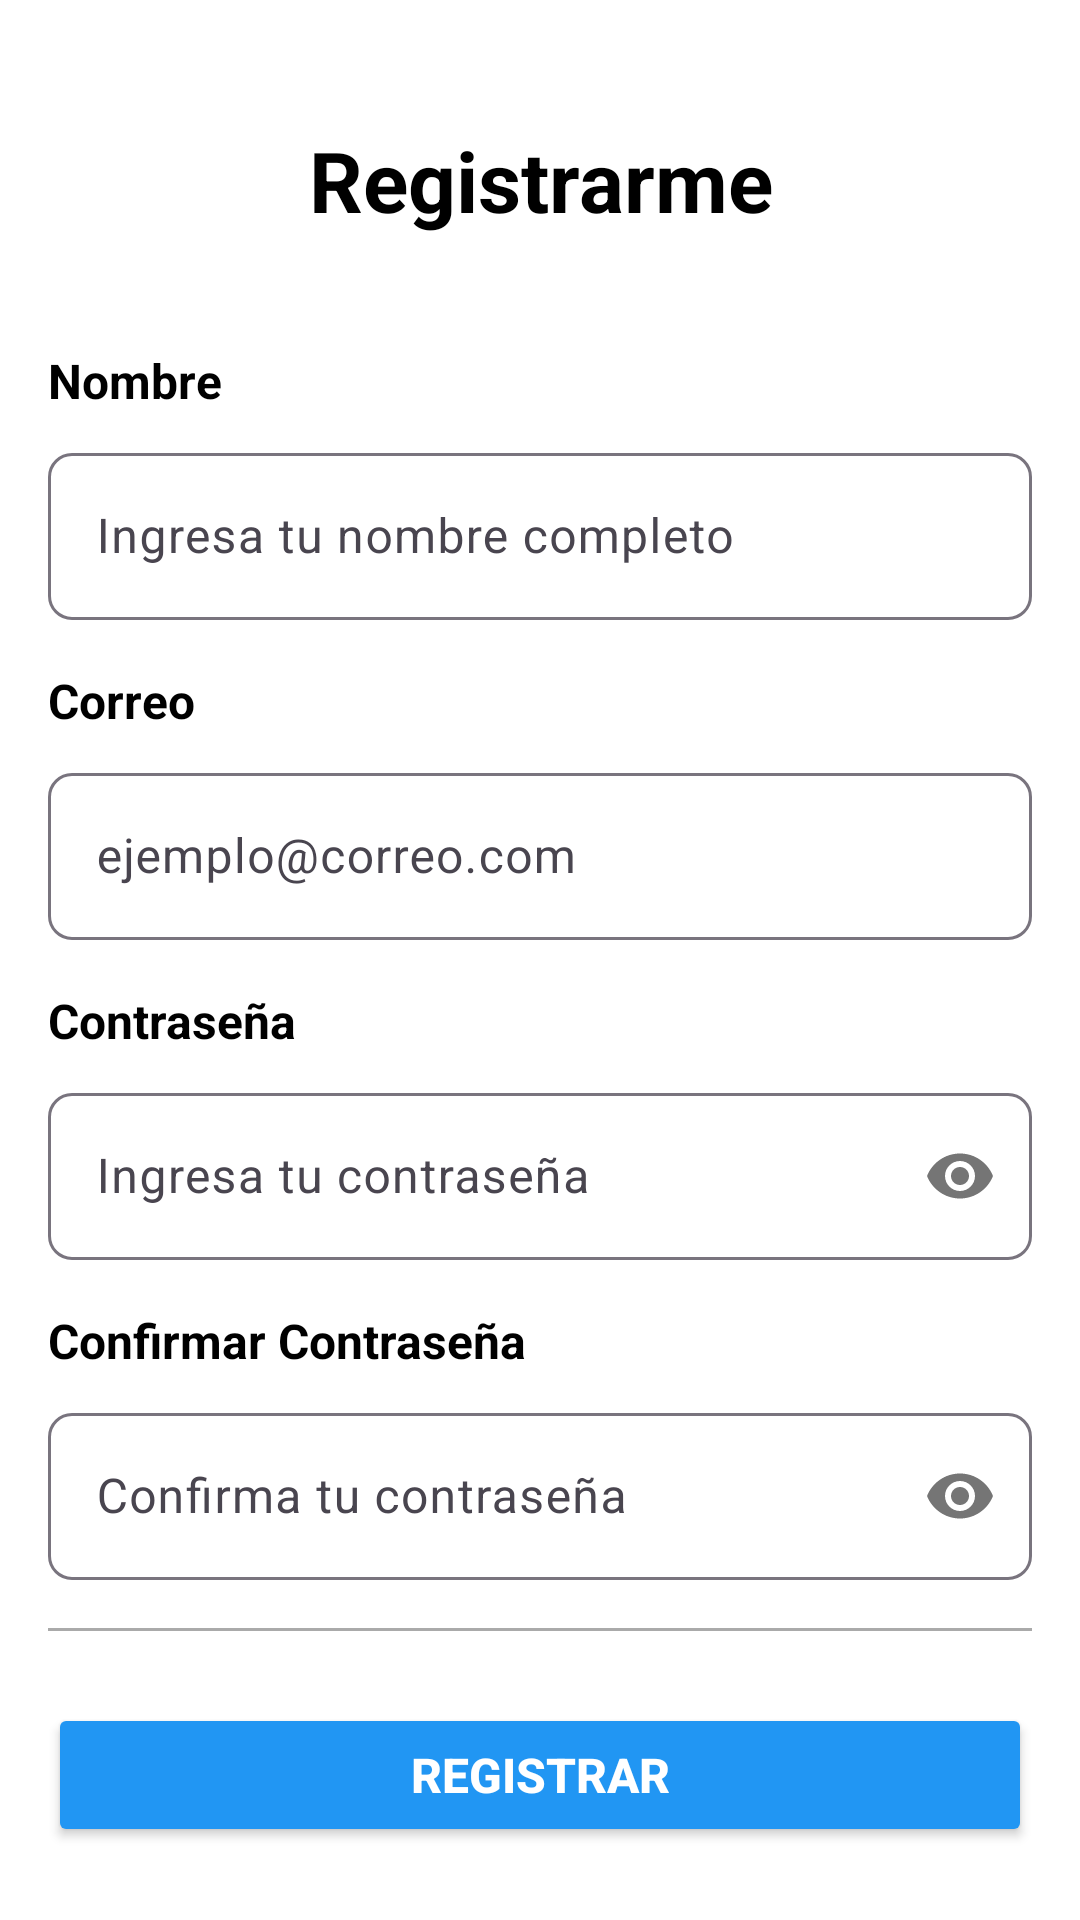

Here is an Android app screen rendered from its layout file. Give the layout XML and the strings, colors and styles it references.
<!-- AndroidManifest.xml: application theme Theme.SivarEats -->
<!-- res/layout/activity_login_register.xml -->
<?xml version="1.0" encoding="utf-8"?>
<ScrollView xmlns:android="http://schemas.android.com/apk/res/android"
    xmlns:app="http://schemas.android.com/apk/res-auto"
    xmlns:tools="http://schemas.android.com/tools"
    android:layout_width="match_parent"
    android:layout_height="match_parent"
    android:background="@android:color/white"
    android:fillViewport="true"
    android:padding="16dp">

    <LinearLayout
        android:layout_width="match_parent"
        android:layout_height="wrap_content"
        android:orientation="vertical">

        
        <LinearLayout
            android:layout_width="match_parent"
            android:layout_height="wrap_content"
            android:layout_marginTop="20dp"
            android:layout_marginBottom="32dp"
            android:orientation="horizontal"
            android:gravity="center_vertical">

            
            <ImageButton
                android:id="@+id/btnBack"
                android:layout_width="48dp"
                android:layout_height="48dp"
                android:background="?attr/selectableItemBackgroundBorderless"
                android:src="@drawable/ic_return"
                android:contentDescription="Volver atrás"
                android:padding="12dp" />


            
            <TextView
                android:layout_width="0dp"
                android:layout_height="wrap_content"
                android:layout_weight="1"
                android:gravity="center"
                android:text="Registrarme"
                android:textColor="@android:color/black"
                android:textSize="28sp"
                android:textStyle="bold" />

            
            <View
                android:layout_width="48dp"
                android:layout_height="48dp" />

        </LinearLayout>

        
        <TextView
            android:layout_width="match_parent"
            android:layout_height="wrap_content"
            android:text="Nombre"
            android:textColor="@android:color/black"
            android:textSize="16sp"
            android:textStyle="bold"
            android:layout_marginBottom="8dp" />

        <com.google.android.material.textfield.TextInputLayout
            android:id="@+id/nameContainer"
            android:layout_width="match_parent"
            android:layout_height="wrap_content"
            android:layout_marginBottom="16dp"
            app:boxBackgroundMode="outline"
            app:boxCornerRadiusBottomEnd="8dp"
            app:boxCornerRadiusBottomStart="8dp"
            app:boxCornerRadiusTopEnd="8dp"
            app:boxCornerRadiusTopStart="8dp">

            <com.google.android.material.textfield.TextInputEditText
                android:id="@+id/etName"
                android:layout_width="match_parent"
                android:layout_height="wrap_content"
                android:hint="Ingresa tu nombre completo"
                android:inputType="textPersonName" />

        </com.google.android.material.textfield.TextInputLayout>

        

        
        <TextView
            android:layout_width="match_parent"
            android:layout_height="wrap_content"
            android:text="Correo"
            android:textColor="@android:color/black"
            android:textSize="16sp"
            android:textStyle="bold"
            android:layout_marginBottom="8dp" />

        <com.google.android.material.textfield.TextInputLayout
            android:id="@+id/emailContainer"
            android:layout_width="match_parent"
            android:layout_height="wrap_content"
            android:layout_marginBottom="16dp"
            app:boxBackgroundMode="outline"
            app:boxCornerRadiusBottomEnd="8dp"
            app:boxCornerRadiusBottomStart="8dp"
            app:boxCornerRadiusTopEnd="8dp"
            app:boxCornerRadiusTopStart="8dp">

            <com.google.android.material.textfield.TextInputEditText
                android:id="@+id/etEmail"
                android:layout_width="match_parent"
                android:layout_height="wrap_content"
                android:hint="ejemplo@correo.com"
                android:inputType="textEmailAddress" />

        </com.google.android.material.textfield.TextInputLayout>

        
        <TextView
            android:layout_width="match_parent"
            android:layout_height="wrap_content"
            android:text="Contraseña"
            android:textColor="@android:color/black"
            android:textSize="16sp"
            android:textStyle="bold"
            android:layout_marginBottom="8dp" />

        <com.google.android.material.textfield.TextInputLayout
            android:id="@+id/passwordContainer"
            android:layout_width="match_parent"
            android:layout_height="wrap_content"
            android:layout_marginBottom="16dp"
            app:boxBackgroundMode="outline"
            app:boxCornerRadiusBottomEnd="8dp"
            app:boxCornerRadiusBottomStart="8dp"
            app:boxCornerRadiusTopEnd="8dp"
            app:boxCornerRadiusTopStart="8dp"
            app:passwordToggleEnabled="true">

            <com.google.android.material.textfield.TextInputEditText
                android:id="@+id/etPassword"
                android:layout_width="match_parent"
                android:layout_height="wrap_content"
                android:hint="Ingresa tu contraseña"
                android:inputType="textPassword" />

        </com.google.android.material.textfield.TextInputLayout>

        
        <TextView
            android:layout_width="match_parent"
            android:layout_height="wrap_content"
            android:text="Confirmar Contraseña"
            android:textColor="@android:color/black"
            android:textSize="16sp"
            android:textStyle="bold"
            android:layout_marginBottom="8dp" />

        <com.google.android.material.textfield.TextInputLayout
            android:id="@+id/confirmPasswordContainer"
            android:layout_width="match_parent"
            android:layout_height="wrap_content"
            android:layout_marginBottom="16dp"
            app:boxBackgroundMode="outline"
            app:boxCornerRadiusBottomEnd="8dp"
            app:boxCornerRadiusBottomStart="8dp"
            app:boxCornerRadiusTopEnd="8dp"
            app:boxCornerRadiusTopStart="8dp"
            app:passwordToggleEnabled="true">

            <com.google.android.material.textfield.TextInputEditText
                android:id="@+id/etConfirmPassword"
                android:layout_width="match_parent"
                android:layout_height="wrap_content"
                android:hint="Confirma tu contraseña"
                android:inputType="textPassword" />

        </com.google.android.material.textfield.TextInputLayout>

        

        
        <View
            android:layout_width="match_parent"
            android:layout_height="1dp"
            android:background="@android:color/darker_gray"
            android:layout_marginBottom="24dp" />

        
        <Button
            android:id="@+id/btnRegister"
            android:layout_width="match_parent"
            android:layout_height="48dp"
            android:backgroundTint="@color/info"
            android:text="Registrar"
            android:textColor="@android:color/white"
            android:textSize="16sp"
            android:textStyle="bold" />

    </LinearLayout>

</ScrollView>
<!-- resources referenced by this layout -->
<resources>
  <color name="info">#2196F3</color>
  <style name="Theme.SivarEats" parent="Base.Theme.SivarEats" />
  <color name="primary">#FF6B35</color>
  <color name="text_on_primary">#FFFFFF</color>
  <color name="secondary">#2E7D32</color>
  <color name="text_on_secondary">#FFFFFF</color>
  <color name="surface">#FFFFFF</color>
  <color name="on_surface">#212121</color>
  <style name="TextAppearance.SivarEats.Headline.Large" parent="TextAppearance.Material3.HeadlineLarge">
          <item name="android:textSize">32sp</item>
          <item name="android:letterSpacing">-0.02</item>
          <item name="android:lineHeight">40sp</item>
      </style>
  <style name="TextAppearance.SivarEats.Headline.Medium" parent="TextAppearance.Material3.HeadlineMedium">
          <item name="android:textSize">28sp</item>
          <item name="android:letterSpacing">-0.01</item>
          <item name="android:lineHeight">36sp</item>
      </style>
  <style name="TextAppearance.SivarEats.Headline.Small" parent="TextAppearance.Material3.HeadlineSmall">
          <item name="android:textSize">24sp</item>
          <item name="android:letterSpacing">0</item>
          <item name="android:lineHeight">32sp</item>
      </style>
  <style name="TextAppearance.SivarEats.Title.Large" parent="TextAppearance.Material3.TitleLarge">
          <item name="android:textSize">22sp</item>
          <item name="android:letterSpacing">0</item>
          <item name="android:lineHeight">28sp</item>
      </style>
  <style name="TextAppearance.SivarEats.Title.Medium" parent="TextAppearance.Material3.TitleMedium">
          <item name="android:textSize">16sp</item>
          <item name="android:letterSpacing">0.01</item>
          <item name="android:lineHeight">24sp</item>
      </style>
  <style name="TextAppearance.SivarEats.Title.Small" parent="TextAppearance.Material3.TitleSmall">
          <item name="android:textSize">14sp</item>
          <item name="android:letterSpacing">0.01</item>
          <item name="android:lineHeight">20sp</item>
      </style>
  <style name="TextAppearance.SivarEats.Body.Large" parent="TextAppearance.Material3.BodyLarge">
          <item name="android:textSize">16sp</item>
          <item name="android:letterSpacing">0.03</item>
          <item name="android:lineHeight">24sp</item>
      </style>
  <style name="TextAppearance.SivarEats.Body.Medium" parent="TextAppearance.Material3.BodyMedium">
          <item name="android:textSize">14sp</item>
          <item name="android:letterSpacing">0.03</item>
          <item name="android:lineHeight">20sp</item>
      </style>
  <style name="TextAppearance.SivarEats.Body.Small" parent="TextAppearance.Material3.BodySmall">
          <item name="android:textSize">12sp</item>
          <item name="android:letterSpacing">0.03</item>
          <item name="android:lineHeight">16sp</item>
      </style>
  <style name="TextAppearance.SivarEats.Label.Large" parent="TextAppearance.Material3.LabelLarge">
          <item name="android:textSize">14sp</item>
          <item name="android:letterSpacing">0.01</item>
          <item name="android:lineHeight">20sp</item>
      </style>
  <style name="TextAppearance.SivarEats.Label.Medium" parent="TextAppearance.Material3.LabelMedium">
          <item name="android:textSize">12sp</item>
          <item name="android:letterSpacing">0.02</item>
          <item name="android:lineHeight">16sp</item>
      </style>
  <style name="TextAppearance.SivarEats.Label.Small" parent="TextAppearance.Material3.LabelSmall">
          <item name="android:textSize">11sp</item>
          <item name="android:letterSpacing">0.03</item>
          <item name="android:lineHeight">16sp</item>
      </style>
</resources>
